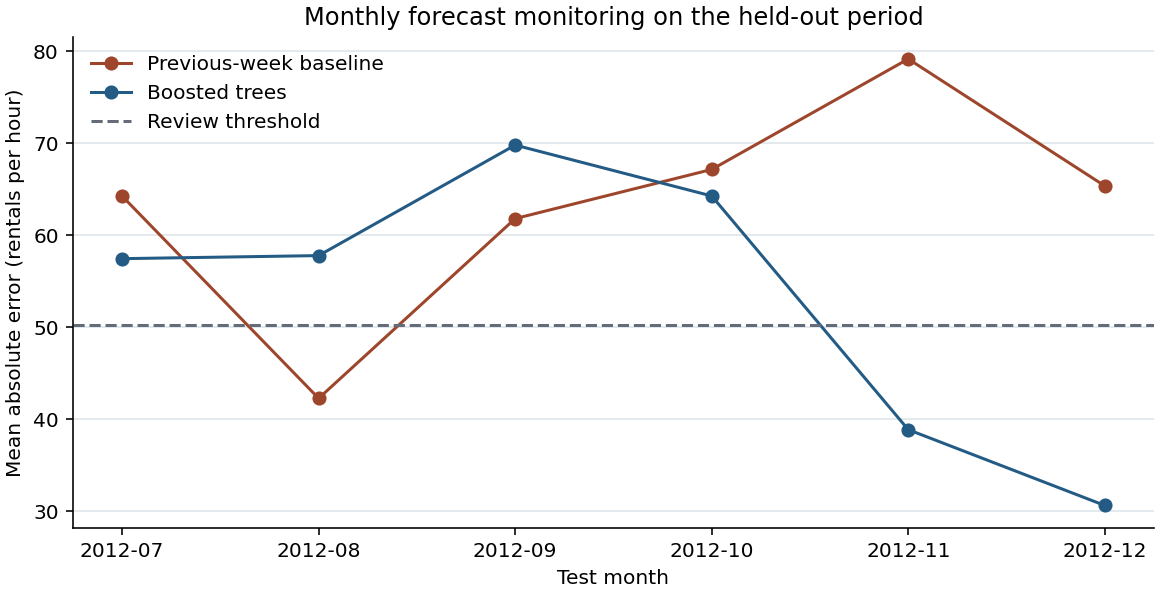

The file beside this chart, header and first rows:
month, expected_hours, observed_hours, mean_demand, missing_previous_hour_rate, seasonal_naive_mae, mae, mean_error, review_threshold, review
2012-07, 744, 744, 273.7, 0.00000000, 64.21, 57.4, -24.25, 50.2, True
2012-08, 744, 744, 288.3, 0.00000000, 42.22, 57.73, -30.37, 50.2, True
2012-09, 720, 720, 303.6, 0.00000000, 61.75, 69.74, -41.59, 50.2, True
2012-10, 744, 708, 280.8, 0.001412, 67.09, 64.21, -34.72, 50.2, True
2012-11, 720, 718, 212.6, 0.002786, 79.1, 38.82, -8.967, 50.2, False
2012-12, 744, 742, 166.7, 0.002695, 65.3, 30.58, -1.16, 50.2, False
